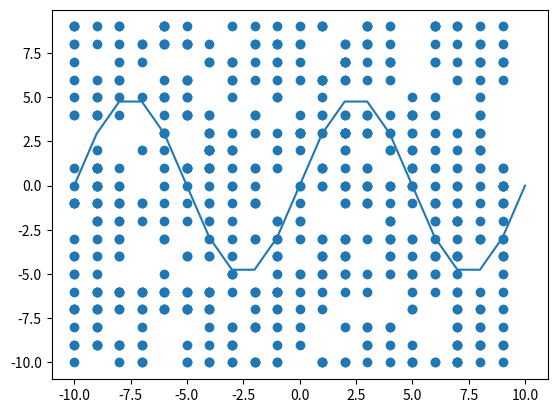

The matplotlib source for this figure:
import matplotlib.pyplot as plt
import numpy as np
import operator

num_points = 599

# draw a graph with x-range [-10,10], y-range [-10,10]
# with a sin(x * 2pi/10)*5
x = np.arange(-10, 11)
y = np.sin(x * 2 * np.pi / 10) * 5
plt.plot(x, y)

# create the training points and test points
train_points = np.random.randint(low = -10, high = 10, size = (num_points, 2))
test_points = np.random.randint(low = -10, high = 10, size = (num_points, 2))

# for plotting the points using pyplot
x_points = []
y_points = []
for i in range(num_points):
    x_points.append(train_points[i][0])
    y_points.append(train_points[i][1])

# Insert 500 points randomly within [-10, 10],[-10,10]. Label them "above" or
# "below" depending on whether they're above or below the wave.
plt.scatter(x_points, y_points)
plt.show()

# classifies training points as above or below the sine wave
def classify(points):
    s = (num_points, 3)
    classified = np.zeros(s)
    for point in range(num_points):
        x = points[point][0]
        y = points[point][1]
        sine_y = np.sin(x * 2 * np.pi / 10) * 5
        if sine_y < y:
            classification = True
        else:
            classification = False
        classified[point] = np.append(points[point], classification)
    return classified

classified_train_points = classify(train_points)
# sorted = sorted(classified_train_points, key = (operator.itemgetter(0)))

# returns the guessed value of the given test point
def knn_classifier(k, train_points, test_point):
    distances = []
    test_x = test_point[0]
    test_y = test_point[1]
    for point in range(num_points):
        train_x = train_points[point][0]
        train_y = train_points[point][1]
        distance = np.sqrt(np.square(test_x - train_x) + np.square(test_y - train_y))
        distances = np.append(distances, distance)
    # print("Distances:", distances)

    indices = []
    t = 0
    while len(indices) < k:
        shortest = distances[t]
        index = t
        while shortest == -1.0:
            shortest = distances[t + 1]
            index = t + 1
        for i in range(1, len(distances)):
            if distances[i] != -1.0 and distances[i] < shortest:
                shortest = distances[i]
                index = i
        indices.append(index)
        distances[index] = -1

    # print("Indices of shortest distances of training points to the test point:", indices)
    return indices

# classifies each test point
tested_classifications = []
for i in range(num_points):
    test_point = test_points[i]
    indices = knn_classifier(3, train_points, test_point)
    values = []
    for index in indices:
        values.append(classified_train_points[index][2])

    # count the majority classifications (above or below)
    above_count = 0
    below_count = 0
    for j in values:
        if j == 1.0:
            above_count = above_count + 1
        else:
            below_count = below_count + 1
    # print("Training Points Above:", above_count, "| Training Points Below:", below_count)

    str_classification = "unknown"

    if above_count > below_count:
        str_classification = "above"
        classification = 1
    else:
        str_classification = "below"
        classification = 0

    tested_classifications.append(classification)

    # print("The test point", test_point, "is predicted to be", str_classification, "the sine wave.")
    # print()

# calculate error
classified_test_points = classify(test_points)
correct = 0
for m in range(len(classified_test_points)):
    if classified_test_points[m][2] == tested_classifications[m]:
        correct = correct + 1

percent_correct = correct / len(tested_classifications) * 100
print(percent_correct, "percent of the classifications are correct.")
